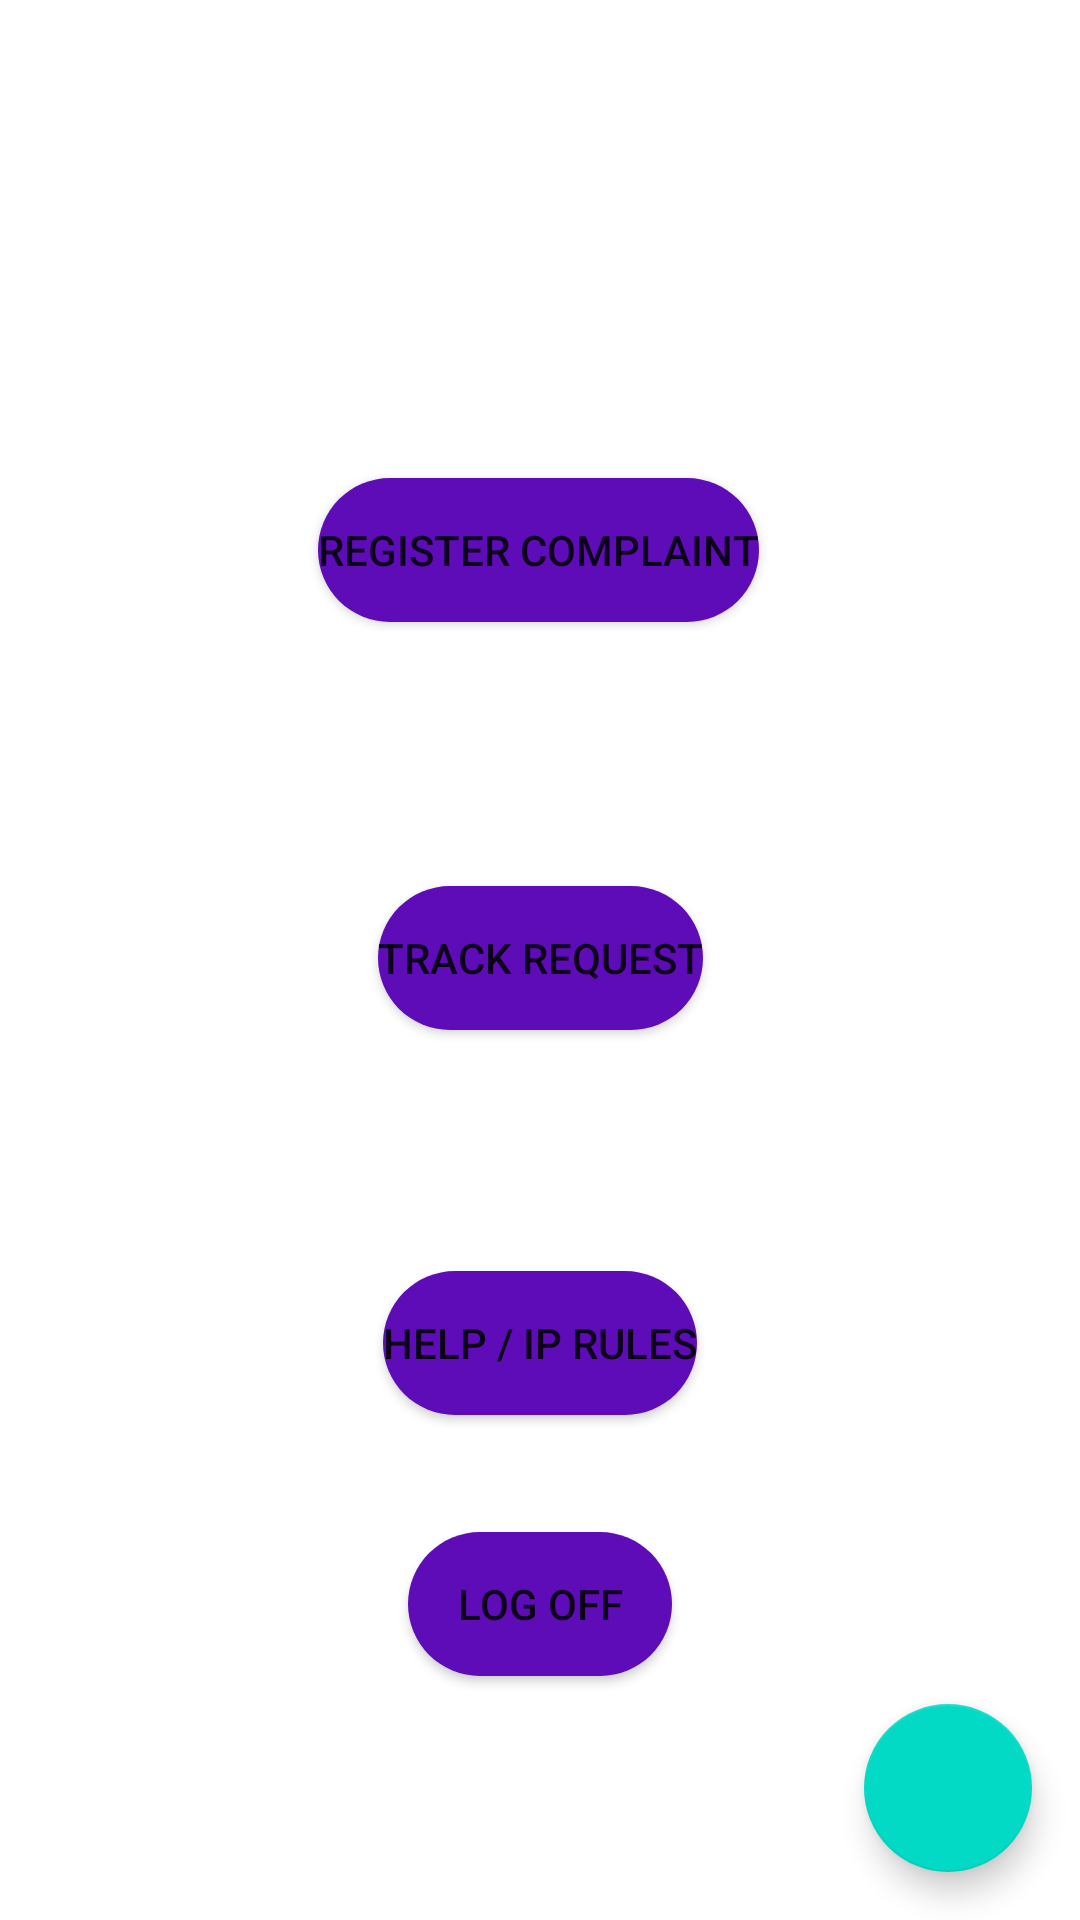

Android layout source for this screen:
<!-- AndroidManifest.xml: application theme Theme.Cypics -->
<!-- res/layout/activity_aftersignin.xml -->
<?xml version="1.0" encoding="utf-8"?>
<androidx.constraintlayout.widget.ConstraintLayout xmlns:android="http://schemas.android.com/apk/res/android"
    xmlns:app="http://schemas.android.com/apk/res-auto"
    xmlns:tools="http://schemas.android.com/tools"
    android:layout_width="match_parent"
    android:layout_height="match_parent"
    tools:context=".aftersignin">

    <Button
        android:id="@+id/register"
        android:layout_width="wrap_content"
        android:layout_height="wrap_content"
        android:background="@drawable/round_button"
        android:text="Register Complaint"
        app:layout_constraintBottom_toBottomOf="parent"
        app:layout_constraintEnd_toEndOf="parent"
        app:layout_constraintHorizontal_bias="0.497"
        app:layout_constraintStart_toStartOf="parent"
        app:layout_constraintTop_toTopOf="parent"
        app:layout_constraintVertical_bias="0.269" />

    <Button
        android:id="@+id/track"
        android:layout_width="wrap_content"
        android:layout_height="wrap_content"
        android:background="@drawable/round_button"
        android:text="Track Request"
        app:layout_constraintBottom_toBottomOf="parent"
        app:layout_constraintEnd_toEndOf="parent"
        app:layout_constraintStart_toStartOf="parent"
        app:layout_constraintTop_toBottomOf="@+id/register"
        app:layout_constraintVertical_bias="0.229" />

    <Button
        android:id="@+id/help"
        android:layout_width="wrap_content"
        android:layout_height="wrap_content"
        android:background="@drawable/round_button"
        android:text="Help / ip rules"
        app:layout_constraintBottom_toBottomOf="parent"
        app:layout_constraintEnd_toEndOf="parent"
        app:layout_constraintStart_toStartOf="parent"
        app:layout_constraintTop_toBottomOf="@+id/track"
        app:layout_constraintVertical_bias="0.323" />

    <Button
        android:id="@+id/logoff"
        android:layout_width="wrap_content"
        android:layout_height="wrap_content"
        android:background="@drawable/round_button"
        android:text="Log off"
        app:layout_constraintBottom_toBottomOf="parent"
        app:layout_constraintEnd_toEndOf="parent"
        app:layout_constraintStart_toStartOf="parent"
        app:layout_constraintTop_toBottomOf="@+id/help"
        app:layout_constraintVertical_bias="0.323" />

    <com.google.android.material.floatingactionbutton.FloatingActionButton
        android:id="@+id/floatingActionButton"
        android:layout_width="wrap_content"
        android:layout_height="wrap_content"
        android:layout_gravity="bottom|end"
        android:layout_margin="16dp"
        android:layout_marginEnd="28dp"
        android:layout_marginBottom="100dp"
        android:contentDescription="Enter How Much Cookies You Want"
        android:clickable="true"
        app:layout_constraintBottom_toBottomOf="parent"
        app:layout_constraintEnd_toEndOf="parent"
        app:srcCompat="@drawable/bot_icon_96" />



</androidx.constraintlayout.widget.ConstraintLayout>
<!-- resources referenced by this layout -->
<resources>
  <!-- drawable round_button (drawable) -->
  <?xml version="1.0" encoding="utf-8"?>
  <shape xmlns:android="http://schemas.android.com/apk/res/android">
      <solid android:color="#5E0BB8"/>
      <corners
          android:topLeftRadius="30dp"
          android:topRightRadius="30dp"
          android:bottomLeftRadius="30dp"
          android:bottomRightRadius="30dp"/>
  </shape>
  <style name="Theme.Cypics" parent="Theme.MaterialComponents.DayNight.DarkActionBar">
          
          <item name="colorPrimary">@color/purple_500</item>
          <item name="colorPrimaryVariant">@color/purple_700</item>
          <item name="colorOnPrimary">@color/white</item>
          
          <item name="colorSecondary">@color/teal_200</item>
          <item name="colorSecondaryVariant">@color/teal_700</item>
          <item name="colorOnSecondary">@color/black</item>
          
          <item name="android:statusBarColor" tools:targetApi="l">?attr/colorPrimaryVariant</item>
          
      </style>
  <color name="purple_500">#FF6200EE</color>
  <color name="purple_700">#FF3700B3</color>
  <color name="white">#FFFFFFFF</color>
  <color name="teal_200">#FF03DAC5</color>
  <color name="teal_700">#FF018786</color>
  <color name="black">#FF000000</color>
</resources>
